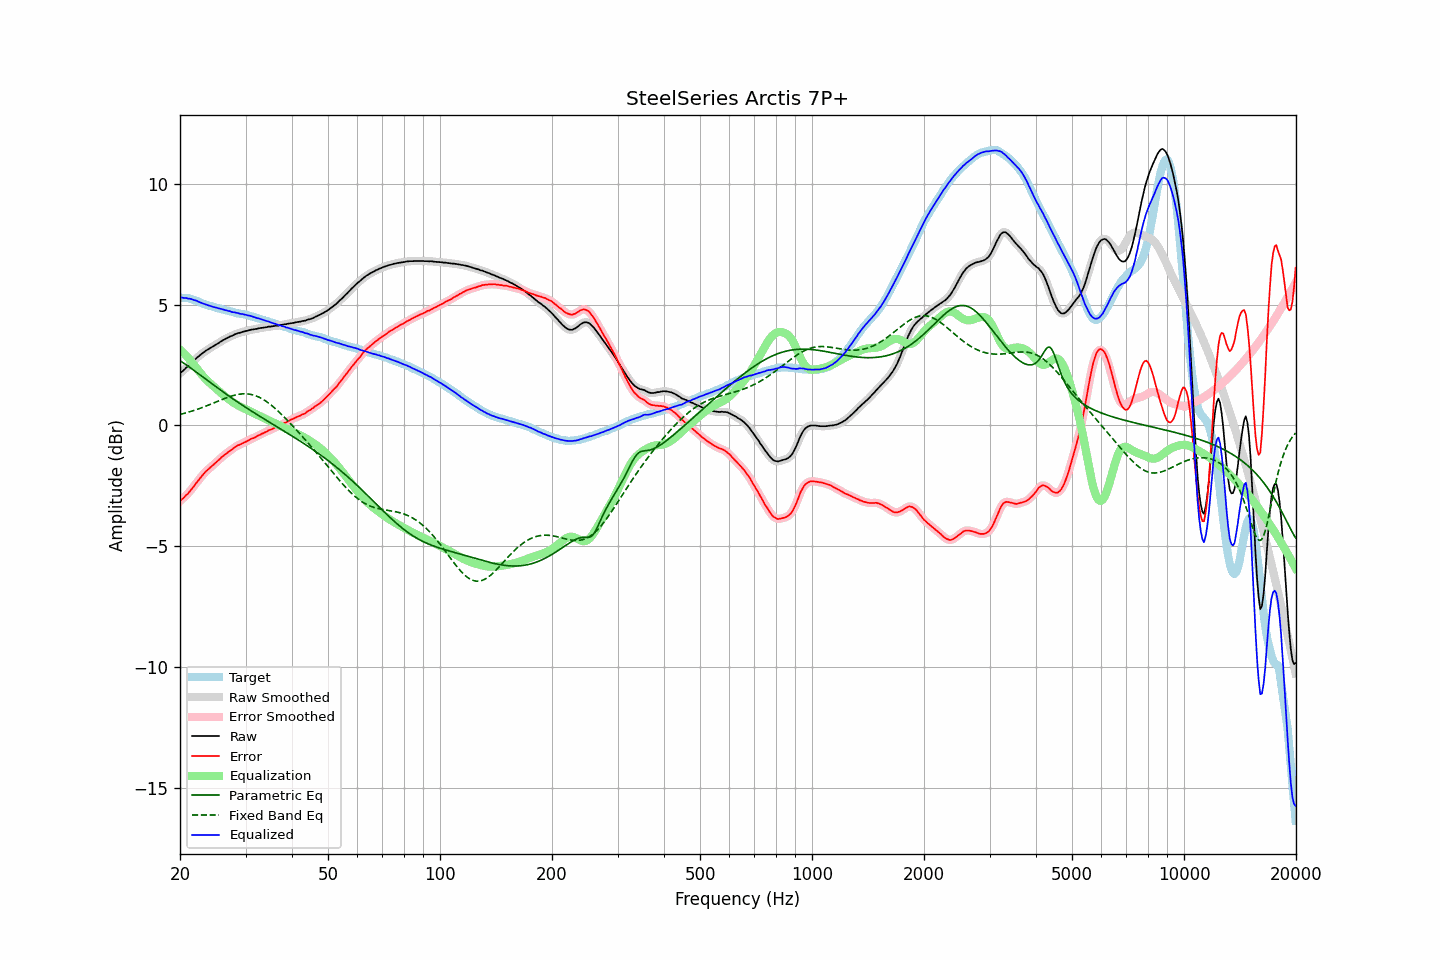

Source data for this figure (header and first rows):
frequency, raw, error, smoothed, error_smoothed, equalization, parametric_eq, fixed_band_eq, equalized_raw, equalized_smoothed, target
20.00, 2.16, -3.13, 2.16, -3.13, 3.14, 2.68, 0.46, 5.30, 5.30, 5.29
20.20, 2.22, -3.06, 2.22, -3.07, 3.07, 2.64, 0.47, 5.29, 5.29, 5.28
20.40, 2.27, -3.01, 2.27, -3.01, 3.01, 2.59, 0.49, 5.28, 5.28, 5.28
20.61, 2.33, -2.94, 2.33, -2.95, 2.94, 2.55, 0.51, 5.27, 5.28, 5.27
20.81, 2.40, -2.87, 2.39, -2.88, 2.87, 2.50, 0.53, 5.27, 5.27, 5.27
21.02, 2.45, -2.82, 2.46, -2.81, 2.80, 2.46, 0.55, 5.25, 5.26, 5.27
21.23, 2.52, -2.73, 2.52, -2.74, 2.73, 2.41, 0.57, 5.25, 5.25, 5.25
21.44, 2.58, -2.65, 2.58, -2.66, 2.65, 2.36, 0.59, 5.23, 5.23, 5.23
21.66, 2.64, -2.57, 2.64, -2.57, 2.57, 2.31, 0.61, 5.21, 5.21, 5.21
21.87, 2.70, -2.48, 2.70, -2.48, 2.48, 2.26, 0.63, 5.18, 5.19, 5.18
22.09, 2.77, -2.39, 2.77, -2.40, 2.40, 2.21, 0.65, 5.17, 5.16, 5.16
22.31, 2.83, -2.31, 2.83, -2.31, 2.31, 2.16, 0.67, 5.14, 5.14, 5.14
22.54, 2.88, -2.23, 2.88, -2.23, 2.22, 2.11, 0.70, 5.10, 5.11, 5.11
22.76, 2.94, -2.14, 2.94, -2.14, 2.14, 2.06, 0.72, 5.08, 5.08, 5.08
22.99, 2.99, -2.06, 2.99, -2.06, 2.06, 2.01, 0.75, 5.05, 5.05, 5.05
23.22, 3.04, -1.98, 3.04, -1.98, 1.99, 1.96, 0.77, 5.03, 5.03, 5.02
23.45, 3.09, -1.91, 3.09, -1.91, 1.92, 1.91, 0.80, 5.01, 5.01, 5.00
23.69, 3.13, -1.85, 3.13, -1.85, 1.85, 1.86, 0.82, 4.98, 4.98, 4.98
23.92, 3.17, -1.79, 3.17, -1.79, 1.79, 1.82, 0.85, 4.96, 4.96, 4.96
24.16, 3.21, -1.74, 3.21, -1.73, 1.73, 1.77, 0.88, 4.94, 4.94, 4.95
24.40, 3.25, -1.68, 3.25, -1.68, 1.67, 1.72, 0.90, 4.92, 4.92, 4.93
24.65, 3.29, -1.62, 3.29, -1.62, 1.61, 1.67, 0.93, 4.90, 4.90, 4.91
24.89, 3.33, -1.56, 3.33, -1.56, 1.55, 1.62, 0.96, 4.88, 4.88, 4.89
25.14, 3.37, -1.50, 3.37, -1.50, 1.49, 1.57, 0.99, 4.86, 4.86, 4.87
25.39, 3.41, -1.43, 3.41, -1.43, 1.43, 1.52, 1.01, 4.84, 4.85, 4.85
25.65, 3.46, -1.38, 3.46, -1.37, 1.37, 1.47, 1.04, 4.83, 4.83, 4.84
25.91, 3.50, -1.31, 3.50, -1.31, 1.32, 1.42, 1.07, 4.81, 4.81, 4.81
26.16, 3.54, -1.25, 3.54, -1.25, 1.26, 1.38, 1.10, 4.80, 4.80, 4.79
26.43, 3.57, -1.20, 3.57, -1.20, 1.21, 1.33, 1.12, 4.77, 4.78, 4.77
26.69, 3.61, -1.15, 3.61, -1.15, 1.15, 1.28, 1.15, 4.76, 4.76, 4.76
26.96, 3.64, -1.10, 3.64, -1.10, 1.10, 1.24, 1.17, 4.74, 4.74, 4.74
27.23, 3.68, -1.05, 3.67, -1.06, 1.05, 1.19, 1.19, 4.73, 4.72, 4.73
27.50, 3.70, -1.01, 3.70, -1.01, 1.00, 1.14, 1.22, 4.70, 4.71, 4.71
27.77, 3.73, -0.96, 3.73, -0.96, 0.96, 1.10, 1.24, 4.69, 4.69, 4.69
28.05, 3.77, -0.91, 3.76, -0.91, 0.91, 1.05, 1.25, 4.68, 4.68, 4.68
28.33, 3.79, -0.86, 3.79, -0.86, 0.87, 1.01, 1.27, 4.66, 4.67, 4.65
28.62, 3.82, -0.82, 3.81, -0.83, 0.83, 0.96, 1.28, 4.65, 4.65, 4.64
28.90, 3.83, -0.81, 3.83, -0.80, 0.80, 0.92, 1.29, 4.63, 4.63, 4.64
29.19, 3.85, -0.77, 3.85, -0.77, 0.76, 0.87, 1.30, 4.61, 4.62, 4.62
29.48, 3.88, -0.73, 3.87, -0.74, 0.73, 0.83, 1.31, 4.61, 4.60, 4.61
29.78, 3.89, -0.70, 3.89, -0.70, 0.70, 0.79, 1.31, 4.59, 4.59, 4.59
30.08, 3.91, -0.67, 3.91, -0.67, 0.67, 0.74, 1.31, 4.58, 4.58, 4.58
30.38, 3.92, -0.64, 3.92, -0.64, 0.64, 0.70, 1.31, 4.56, 4.56, 4.56
30.68, 3.94, -0.60, 3.94, -0.60, 0.61, 0.66, 1.30, 4.55, 4.55, 4.54
30.99, 3.96, -0.56, 3.96, -0.57, 0.57, 0.61, 1.29, 4.53, 4.53, 4.52
31.30, 3.97, -0.54, 3.97, -0.54, 0.54, 0.57, 1.27, 4.51, 4.51, 4.51
31.61, 3.98, -0.52, 3.98, -0.51, 0.51, 0.53, 1.25, 4.49, 4.49, 4.50
31.93, 3.99, -0.48, 3.99, -0.48, 0.47, 0.49, 1.23, 4.46, 4.47, 4.47
32.24, 4.00, -0.44, 4.00, -0.44, 0.44, 0.45, 1.21, 4.44, 4.45, 4.44
32.57, 4.02, -0.40, 4.02, -0.41, 0.41, 0.41, 1.18, 4.43, 4.43, 4.42
32.89, 4.03, -0.38, 4.03, -0.38, 0.38, 0.36, 1.14, 4.41, 4.41, 4.41
33.22, 4.04, -0.34, 4.04, -0.34, 0.35, 0.32, 1.11, 4.39, 4.39, 4.38
33.55, 4.05, -0.32, 4.05, -0.32, 0.31, 0.28, 1.07, 4.36, 4.36, 4.37
33.89, 4.06, -0.28, 4.06, -0.28, 0.28, 0.24, 1.03, 4.34, 4.34, 4.34
34.23, 4.07, -0.26, 4.07, -0.25, 0.25, 0.20, 0.98, 4.32, 4.32, 4.33
34.57, 4.09, -0.20, 4.08, -0.21, 0.22, 0.16, 0.93, 4.31, 4.30, 4.29
34.92, 4.09, -0.18, 4.09, -0.18, 0.19, 0.12, 0.88, 4.28, 4.28, 4.27
35.27, 4.10, -0.16, 4.10, -0.15, 0.15, 0.08, 0.83, 4.25, 4.26, 4.26
35.62, 4.11, -0.13, 4.11, -0.12, 0.12, 0.04, 0.77, 4.23, 4.23, 4.24
35.97, 4.12, -0.09, 4.12, -0.10, 0.09, -0.00, 0.71, 4.21, 4.21, 4.21
... 635 more rows
